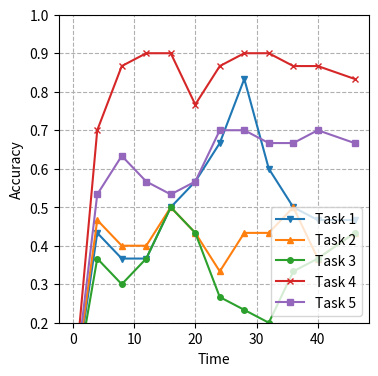

This figure's Python source:
import matplotlib.pyplot as plt

time = [
    0,
    4,
    8,
    12,
    16,
    20,
    24,
    28,
    32,
    36,
    40,
    46,
]

a1 = [
    [0.0],
    [0.43333333],
    [0.36666667],
    [0.36666667],
    [0.5],
    [0.56666667],
    [0.66666667],
    [0.83333333],
    [0.6],
    [0.5],
    [0.46666667],
    [0.46666667],
]

a2 = [
    [0.0],
    [0.46666667],
    [0.4],
    [0.4],
    [0.5],
    [0.43333333],
    [0.33333333],
    [0.43333333],
    [0.43333333],
    [0.5],
    [0.36666667],
    [0.43333333],
]

a3 = [
    [0.0],
    [0.36666667],
    [0.3],
    [0.36666667],
    [0.5],
    [0.43333333],
    [0.26666667],
    [0.23333333],
    [0.2],
    [0.33333333],
    [0.36666667],
    [0.43333333],
]

a4 = [
    [0.0],
    [0.7],
    [0.86666667],
    [0.9],
    [0.9],
    [0.76666667],
    [0.86666667],
    [0.9],
    [0.9],
    [0.86666667],
    [0.86666667],
    [0.83333333],
]

a5 = [
    [0.0],
    [0.53333333],
    [0.63333333],
    [0.56666667],
    [0.53333333],
    [0.56666667],
    [0.7],
    [0.7],
    [0.66666667],
    [0.66666667],
    [0.7],
    [0.66666667],
]


plt.figure(figsize=(4, 4))
plt.grid(linestyle="--")
plt.plot(time, a1, markersize=4, marker="v", label="Task {}".format(1))
plt.plot(time, a2, markersize=4, marker="^", label="Task {}".format(2))
plt.plot(time, a3, markersize=4, marker="o", label="Task {}".format(3))
plt.plot(time, a4, markersize=4, marker="x", label="Task {}".format(4))
plt.plot(time, a5, markersize=4, marker="s", label="Task {}".format(5))
plt.legend(loc="lower right")
plt.xlabel("Time")
plt.ylabel("Accuracy")
plt.ylim(0.2, 1)
plt.savefig("FedAVG_task.pdf")
plt.show()
